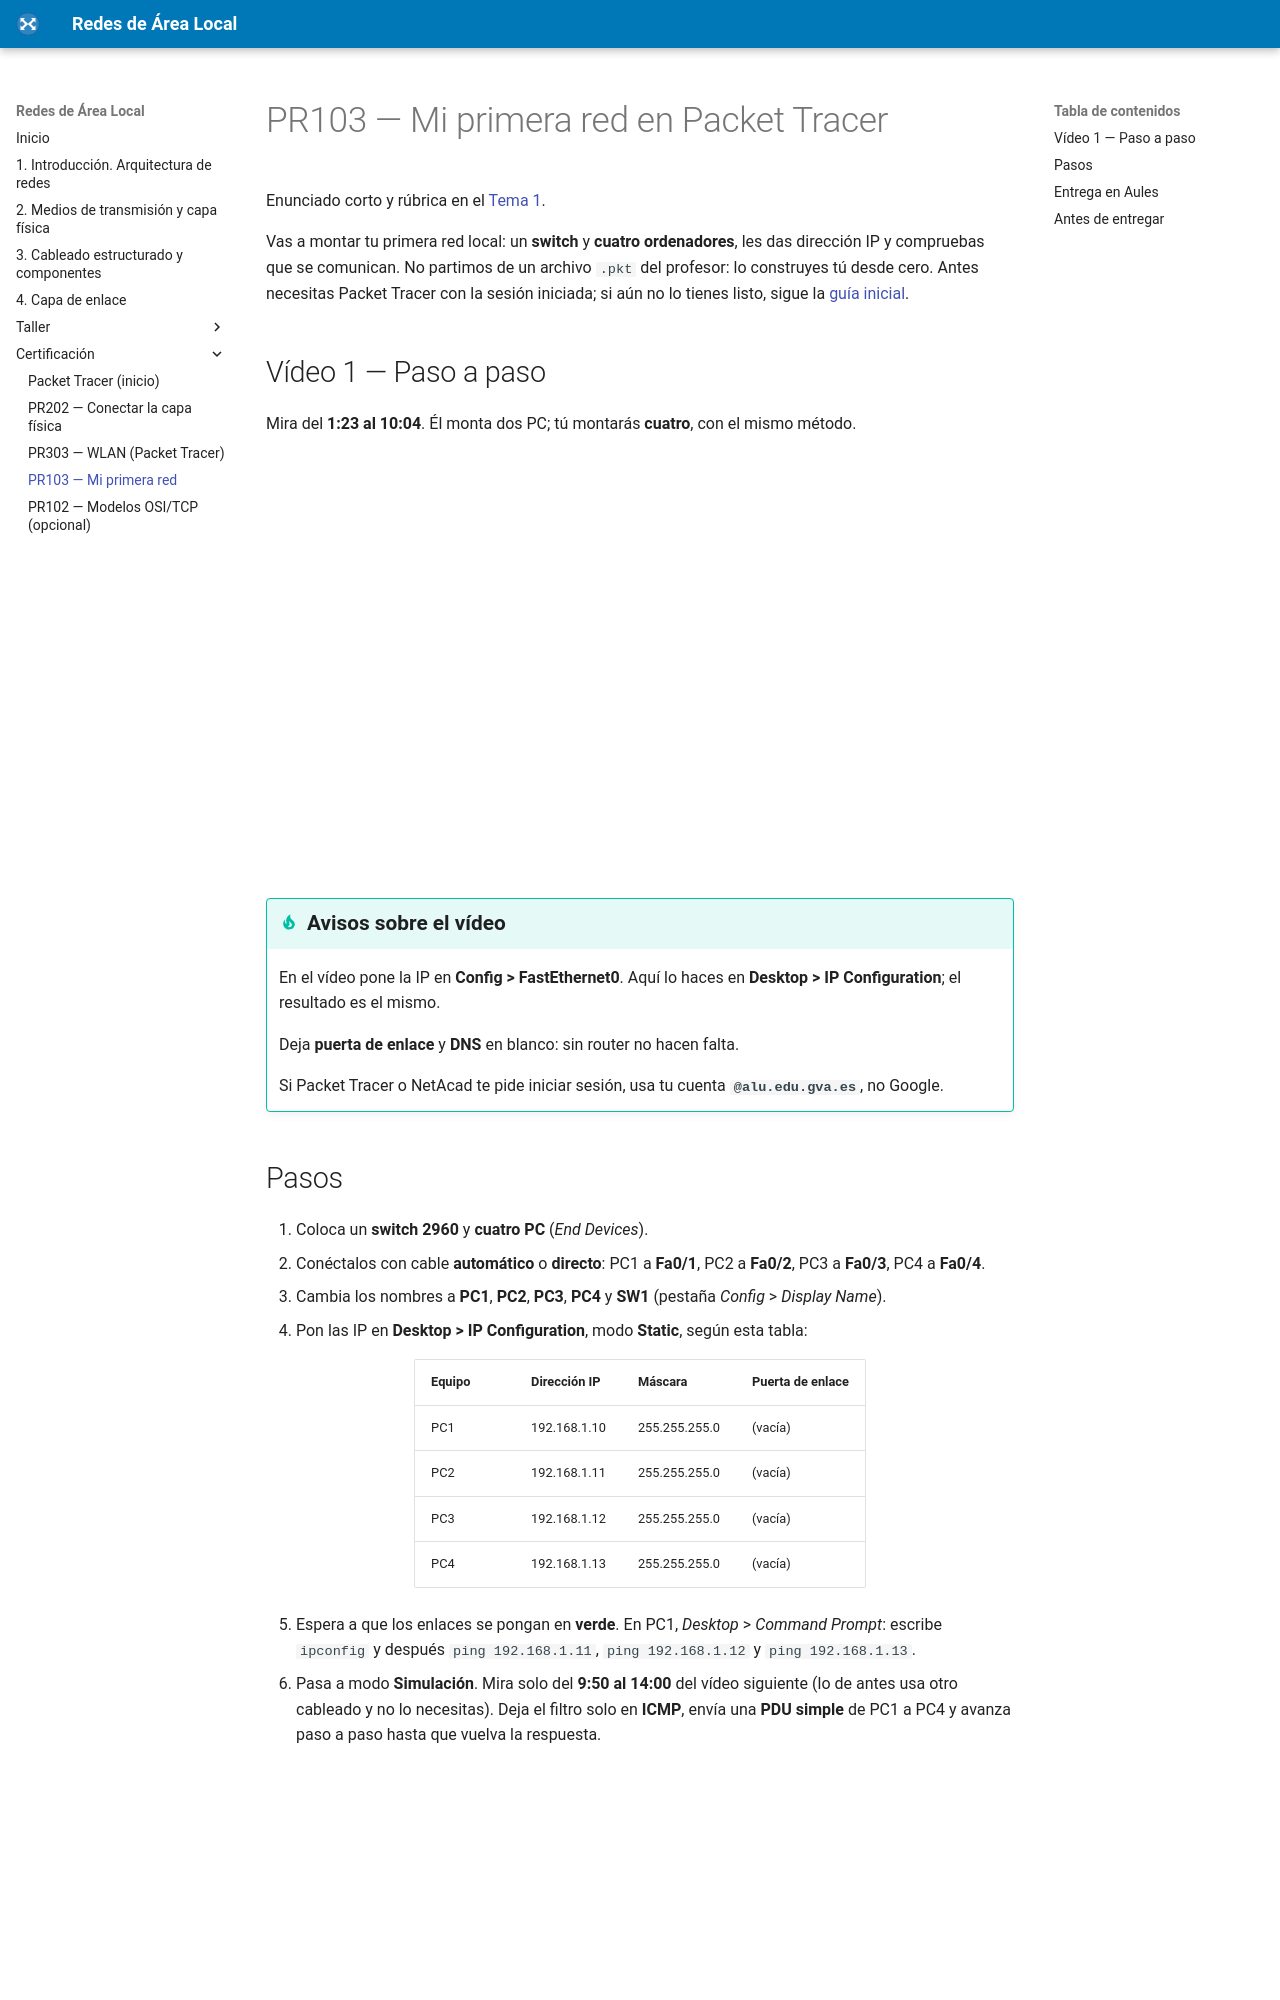

repository: fjavier-hernandez/ral · page: certificacion/pr103-primera-red.html · generator: mkdocs

---
title: PR103 — Mi primera red en Packet Tracer
description: Guion de práctica — montar una LAN con switch y cuatro PC, IP y ping.
---

# PR103 — Mi primera red en Packet Tracer

Enunciado corto y rúbrica en el [Tema 1](../01-introduccion-arquitectura/tema1.md#pr103-mi-primera-red-en-packet-tracer).

Vas a montar tu primera red local: un **switch** y **cuatro ordenadores**, les das dirección IP y compruebas que se comunican. No partimos de un archivo `.pkt` del profesor: lo construyes tú desde cero. Antes necesitas Packet Tracer con la sesión iniciada; si aún no lo tienes listo, sigue la [guía inicial](packet-tracer.md).

## Vídeo 1 — Paso a paso

Mira del **1:23 al 10:04**. Él monta dos PC; tú montarás **cuatro**, con el mismo método.

<div style="position: relative; padding-bottom: 56.25%; height: 0; overflow: hidden;">
  <iframe src="https://www.youtube-nocookie.com/embed/9xWQGuoVhPM?start=83&end=604"
          style="position: absolute; top: 0; left: 0; width: 100%; height: 100%;"
          frameborder="0"
          allow="accelerometer; autoplay; clipboard-write; encrypted-media; gyroscope; picture-in-picture"
          allowfullscreen
          title="Curso Cisco Packet Tracer #1 · Conecta 2 PCs con un Switch y Haz Ping (Escuela de Informática)"></iframe>
</div>

!!! tip "Avisos sobre el vídeo"
    En el vídeo pone la IP en **Config > FastEthernet0**. Aquí lo haces en **Desktop > IP Configuration**; el resultado es el mismo.

    Deja **puerta de enlace** y **DNS** en blanco: sin router no hacen falta.

    Si Packet Tracer o NetAcad te pide iniciar sesión, usa tu cuenta **`@alu.edu.gva.es`**, no Google.
